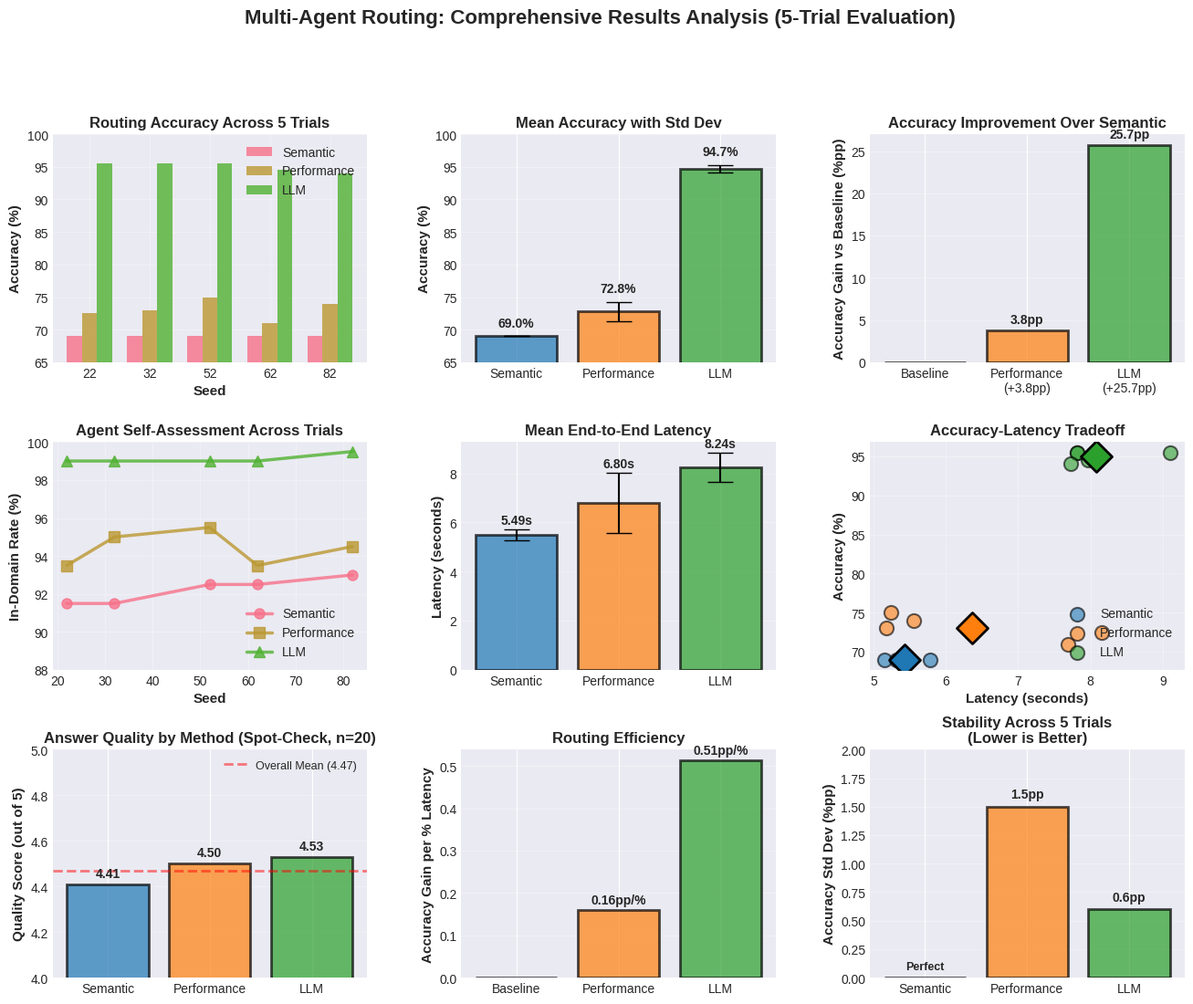
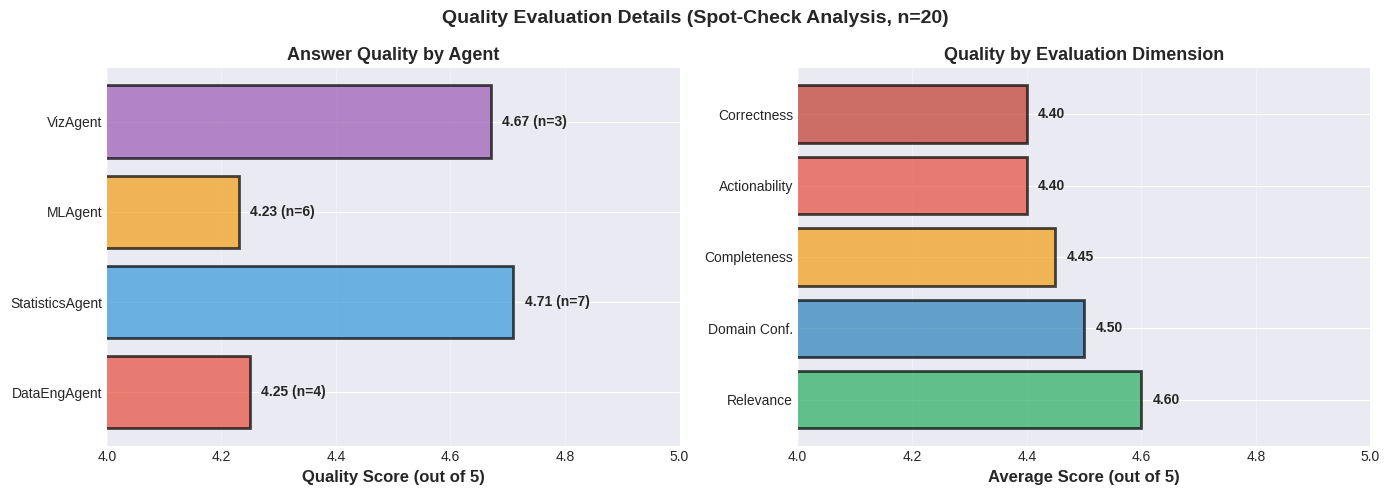

Write the Python code that produced these figures, in order.
"""Generate publication-quality figures for the Results section."""

import matplotlib.pyplot as plt
import numpy as np
import seaborn as sns
from matplotlib.gridspec import GridSpec

# Set style for publication quality
plt.style.use('seaborn-v0_8-darkgrid')
sns.set_palette("husl")

# Data from 5 trials
seeds = [22, 32, 52, 62, 82]

# Method 1: Semantic (constant across seeds)
semantic_accuracy = [69.0, 69.0, 69.0, 69.0, 69.0]
semantic_indomain = [91.5, 91.5, 92.5, 92.5, 93.0]
semantic_latency = [5.15, 5.42, 5.50, 5.32, 5.79]

# Method 2: Performance-weighted
performance_accuracy = [72.5, 73.0, 75.0, 71.0, 74.0]
performance_indomain = [93.5, 95.0, 95.5, 93.5, 94.5]
performance_latency = [8.16, 5.18, 5.24, 7.69, 5.56]

# Method 3: LLM
llm_accuracy = [95.5, 95.5, 95.5, 94.5, 94.0]
llm_indomain = [99.0, 99.0, 99.0, 99.0, 99.5]
llm_latency = [9.10, 7.81, 7.81, 7.97, 7.73]

# Quality metrics (from spot check)
quality_scores = {
    'Semantic': 4.41,
    'Performance': 4.50,
    'LLM': 4.53
}

# Create figure with multiple subplots
fig = plt.figure(figsize=(16, 12))
gs = GridSpec(3, 3, figure=fig, hspace=0.35, wspace=0.3)

# ========================
# Row 1: Accuracy Analysis
# ========================

# 1.1: Accuracy across trials
ax1 = fig.add_subplot(gs[0, 0])
x = np.arange(len(seeds))
width = 0.25

ax1.bar(x - width, semantic_accuracy, width, label='Semantic', alpha=0.8)
ax1.bar(x, performance_accuracy, width, label='Performance', alpha=0.8)
ax1.bar(x + width, llm_accuracy, width, label='LLM', alpha=0.8)

ax1.set_xlabel('Seed', fontsize=11, fontweight='bold')
ax1.set_ylabel('Accuracy (%)', fontsize=11, fontweight='bold')
ax1.set_title('Routing Accuracy Across 5 Trials', fontsize=12, fontweight='bold')
ax1.set_xticks(x)
ax1.set_xticklabels(seeds)
ax1.set_ylim([65, 100])
ax1.legend(fontsize=10)
ax1.grid(True, alpha=0.3)

# 1.2: Accuracy means with error bars
ax2 = fig.add_subplot(gs[0, 1])
methods = ['Semantic', 'Performance', 'LLM']
means = [69.0, 72.8, 94.7]
stds = [0.0, 1.5, 0.6]
colors = ['#1f77b4', '#ff7f0e', '#2ca02c']

bars = ax2.bar(methods, means, yerr=stds, capsize=10, color=colors, alpha=0.7, edgecolor='black', linewidth=2)
ax2.set_ylabel('Accuracy (%)', fontsize=11, fontweight='bold')
ax2.set_title('Mean Accuracy with Std Dev', fontsize=12, fontweight='bold')
ax2.set_ylim([65, 100])
ax2.grid(True, alpha=0.3, axis='y')

# Add value labels on bars
for bar, mean, std in zip(bars, means, stds):
    height = bar.get_height()
    ax2.text(bar.get_x() + bar.get_width()/2., height + std + 1,
            f'{mean:.1f}%', ha='center', va='bottom', fontsize=10, fontweight='bold')

# 1.3: Accuracy improvement vs baseline
ax3 = fig.add_subplot(gs[0, 2])
improvements = [0, 72.8-69.0, 94.7-69.0]
method_labels = ['Baseline', 'Performance\n(+3.8pp)', 'LLM\n(+25.7pp)']
colors_imp = ['gray', '#ff7f0e', '#2ca02c']

bars = ax3.bar(method_labels, improvements, color=colors_imp, alpha=0.7, edgecolor='black', linewidth=2)
ax3.set_ylabel('Accuracy Gain vs Baseline (%pp)', fontsize=11, fontweight='bold')
ax3.set_title('Accuracy Improvement Over Semantic', fontsize=12, fontweight='bold')
ax3.grid(True, alpha=0.3, axis='y')

for bar, imp in zip(bars, improvements):
    height = bar.get_height()
    if height > 0:
        ax3.text(bar.get_x() + bar.get_width()/2., height + 0.5,
                f'{imp:.1f}pp', ha='center', va='bottom', fontsize=10, fontweight='bold')

# ========================
# Row 2: In-Domain & Latency
# ========================

# 2.1: In-Domain rates across trials
ax4 = fig.add_subplot(gs[1, 0])
ax4.plot(seeds, semantic_indomain, marker='o', linewidth=2.5, markersize=8, label='Semantic', alpha=0.8)
ax4.plot(seeds, performance_indomain, marker='s', linewidth=2.5, markersize=8, label='Performance', alpha=0.8)
ax4.plot(seeds, llm_indomain, marker='^', linewidth=2.5, markersize=8, label='LLM', alpha=0.8)

ax4.set_xlabel('Seed', fontsize=11, fontweight='bold')
ax4.set_ylabel('In-Domain Rate (%)', fontsize=11, fontweight='bold')
ax4.set_title('Agent Self-Assessment Across Trials', fontsize=12, fontweight='bold')
ax4.set_ylim([88, 100])
ax4.legend(fontsize=10)
ax4.grid(True, alpha=0.3)

# 2.2: Latency comparison (per-query)
ax5 = fig.add_subplot(gs[1, 1])
latency_means = [5.49, 6.80, 8.24]
latency_stds = [0.23, 1.22, 0.59]

bars = ax5.bar(methods, latency_means, yerr=latency_stds, capsize=10, color=colors, alpha=0.7, edgecolor='black', linewidth=2)
ax5.set_ylabel('Latency (seconds)', fontsize=11, fontweight='bold')
ax5.set_title('Mean End-to-End Latency', fontsize=12, fontweight='bold')
ax5.grid(True, alpha=0.3, axis='y')

for bar, mean, std in zip(bars, latency_means, latency_stds):
    height = bar.get_height()
    ax5.text(bar.get_x() + bar.get_width()/2., height + std + 0.1,
            f'{mean:.2f}s', ha='center', va='bottom', fontsize=10, fontweight='bold')

# 2.3: Accuracy vs Latency tradeoff
ax6 = fig.add_subplot(gs[1, 2])
# Plot individual trials
for i, (seed, sem_acc, perf_acc, llm_acc, sem_lat, perf_lat, llm_lat) in enumerate(
    zip(seeds, semantic_accuracy, performance_accuracy, llm_accuracy, 
        semantic_latency, performance_latency, llm_latency)):
    if i == 0:  # Only add labels for first point
        ax6.scatter(sem_lat, sem_acc, s=120, alpha=0.6, label='Semantic', color='#1f77b4', edgecolors='black', linewidth=1.5)
        ax6.scatter(perf_lat, perf_acc, s=120, alpha=0.6, label='Performance', color='#ff7f0e', edgecolors='black', linewidth=1.5)
        ax6.scatter(llm_lat, llm_acc, s=120, alpha=0.6, label='LLM', color='#2ca02c', edgecolors='black', linewidth=1.5)
    else:
        ax6.scatter(sem_lat, sem_acc, s=120, alpha=0.6, color='#1f77b4', edgecolors='black', linewidth=1.5)
        ax6.scatter(perf_lat, perf_acc, s=120, alpha=0.6, color='#ff7f0e', edgecolors='black', linewidth=1.5)
        ax6.scatter(llm_lat, llm_acc, s=120, alpha=0.6, color='#2ca02c', edgecolors='black', linewidth=1.5)

# Add mean points with larger markers
ax6.scatter(np.mean(semantic_latency), np.mean(semantic_accuracy), s=300, marker='D', 
           color='#1f77b4', edgecolors='black', linewidth=2, zorder=5)
ax6.scatter(np.mean(performance_latency), np.mean(performance_accuracy), s=300, marker='D', 
           color='#ff7f0e', edgecolors='black', linewidth=2, zorder=5)
ax6.scatter(np.mean(llm_latency), np.mean(llm_accuracy), s=300, marker='D', 
           color='#2ca02c', edgecolors='black', linewidth=2, zorder=5)

ax6.set_xlabel('Latency (seconds)', fontsize=11, fontweight='bold')
ax6.set_ylabel('Accuracy (%)', fontsize=11, fontweight='bold')
ax6.set_title('Accuracy-Latency Tradeoff', fontsize=12, fontweight='bold')
ax6.legend(fontsize=10, loc='lower right')
ax6.grid(True, alpha=0.3)

# ========================
# Row 3: Quality & Efficiency
# ========================

# 3.1: Spot-check quality scores
ax7 = fig.add_subplot(gs[2, 0])
quality_vals = [quality_scores[m] for m in methods]
bars = ax7.bar(methods, quality_vals, color=colors, alpha=0.7, edgecolor='black', linewidth=2)
ax7.set_ylabel('Quality Score (out of 5)', fontsize=11, fontweight='bold')
ax7.set_title('Answer Quality by Method (Spot-Check, n=20)', fontsize=12, fontweight='bold')
ax7.set_ylim([4.0, 5.0])
ax7.axhline(y=4.47, color='red', linestyle='--', linewidth=2, alpha=0.5, label='Overall Mean (4.47)')
ax7.grid(True, alpha=0.3, axis='y')
ax7.legend(fontsize=9)

for bar, val in zip(bars, quality_vals):
    height = bar.get_height()
    ax7.text(bar.get_x() + bar.get_width()/2., height + 0.02,
            f'{val:.2f}', ha='center', va='bottom', fontsize=10, fontweight='bold')

# 3.2: Efficiency metric (accuracy gain per latency increase)
ax8 = fig.add_subplot(gs[2, 1])
latency_increase_pct = [0, 23.9, 50.1]  # percent increase over baseline
accuracy_gain_pct = [0, 3.8, 25.7]  # percentage points
efficiency = [0 if lat == 0 else acc/lat for lat, acc in zip(latency_increase_pct, accuracy_gain_pct)]

method_labels_eff = ['Baseline', 'Performance', 'LLM']
colors_eff = ['gray', '#ff7f0e', '#2ca02c']

bars = ax8.bar(method_labels_eff, efficiency, color=colors_eff, alpha=0.7, edgecolor='black', linewidth=2)
ax8.set_ylabel('Accuracy Gain per % Latency', fontsize=11, fontweight='bold')
ax8.set_title('Routing Efficiency', fontsize=12, fontweight='bold')
ax8.grid(True, alpha=0.3, axis='y')

for bar, eff in zip(bars[1:], efficiency[1:]):  # Skip baseline
    height = bar.get_height()
    ax8.text(bar.get_x() + bar.get_width()/2., height + 0.01,
            f'{eff:.2f}pp/\u0025', ha='center', va='bottom', fontsize=10, fontweight='bold')

# 3.3: Stability (inverse of std dev)
ax9 = fig.add_subplot(gs[2, 2])
stability_data = {
    'Semantic': 0.0,
    'Performance': 1.5,
    'LLM': 0.6
}
stability_vals = [stability_data[m] for m in methods]
bars = ax9.bar(methods, stability_vals, color=colors, alpha=0.7, edgecolor='black', linewidth=2)
ax9.set_ylabel('Accuracy Std Dev (%pp)', fontsize=11, fontweight='bold')
ax9.set_title('Stability Across 5 Trials\n(Lower is Better)', fontsize=12, fontweight='bold')
ax9.set_ylim([0, 2])
ax9.grid(True, alpha=0.3, axis='y')

for bar, val in zip(bars, stability_vals):
    height = bar.get_height()
    if val > 0:
        ax9.text(bar.get_x() + bar.get_width()/2., height + 0.05,
                f'{val:.1f}pp', ha='center', va='bottom', fontsize=10, fontweight='bold')
    else:
        ax9.text(bar.get_x() + bar.get_width()/2., height + 0.05,
                'Perfect', ha='center', va='bottom', fontsize=9, fontweight='bold')

# Main title
fig.suptitle('Multi-Agent Routing: Comprehensive Results Analysis (5-Trial Evaluation)', 
             fontsize=16, fontweight='bold', y=0.995)

plt.savefig('c:\\Users\\KILNKX\\Desktop\\1508 project\\output\\results_comprehensive.png', 
           dpi=300, bbox_inches='tight', facecolor='white')
print("✓ Saved: results_comprehensive.png")

# ========================
# Figure 2: Agent Quality Breakdown
# ========================

fig2, axes = plt.subplots(1, 2, figsize=(14, 5))

# Agent quality scores
agent_names = ['DataEngAgent', 'StatisticsAgent', 'MLAgent', 'VizAgent']
agent_scores = [4.25, 4.71, 4.23, 4.67]
agent_counts = [4, 7, 6, 3]
agent_colors = ['#e74c3c', '#3498db', '#f39c12', '#9b59b6']

ax = axes[0]
bars = ax.barh(agent_names, agent_scores, color=agent_colors, alpha=0.7, edgecolor='black', linewidth=2)
ax.set_xlabel('Quality Score (out of 5)', fontsize=12, fontweight='bold')
ax.set_title('Answer Quality by Agent', fontsize=13, fontweight='bold')
ax.set_xlim([4.0, 5.0])
ax.grid(True, alpha=0.3, axis='x')

for i, (bar, score, count) in enumerate(zip(bars, agent_scores, agent_counts)):
    ax.text(score + 0.02, bar.get_y() + bar.get_height()/2.,
           f'{score:.2f} (n={count})', ha='left', va='center', fontsize=10, fontweight='bold')

# Quality dimensions
dimensions = ['Relevance', 'Domain Conf.', 'Completeness', 'Actionability', 'Correctness']
dim_scores = [4.60, 4.50, 4.45, 4.40, 4.40]
dim_colors = ['#27ae60', '#2980b9', '#f39c12', '#e74c3c', '#c0392b']

ax = axes[1]
bars = ax.barh(dimensions, dim_scores, color=dim_colors, alpha=0.7, edgecolor='black', linewidth=2)
ax.set_xlabel('Average Score (out of 5)', fontsize=12, fontweight='bold')
ax.set_title('Quality by Evaluation Dimension', fontsize=13, fontweight='bold')
ax.set_xlim([4.0, 5.0])
ax.grid(True, alpha=0.3, axis='x')

for bar, score in zip(bars, dim_scores):
    ax.text(score + 0.02, bar.get_y() + bar.get_height()/2.,
           f'{score:.2f}', ha='left', va='center', fontsize=10, fontweight='bold')

fig2.suptitle('Quality Evaluation Details (Spot-Check Analysis, n=20)', 
             fontsize=14, fontweight='bold')
plt.tight_layout()
plt.savefig('c:\\Users\\KILNKX\\Desktop\\1508 project\\output\\quality_breakdown.png', 
           dpi=300, bbox_inches='tight', facecolor='white')
print("✓ Saved: quality_breakdown.png")

# ========================
# Figure 3: Method Comparison Summary
# ========================

fig3, axes = plt.subplots(2, 2, figsize=(14, 10))

# Method 1: Semantic
ax = axes[0, 0]
ax.text(0.5, 0.85, 'Method 1: Semantic Similarity', ha='center', fontsize=14, fontweight='bold',
       bbox=dict(boxstyle='round', facecolor='#1f77b4', alpha=0.3, edgecolor='black', linewidth=2))
metrics_semantic = [
    'Accuracy: 69.0% (±0.0%)',
    'In-Domain: 91.8% (±0.5%)',
    'Latency: 5.49s per query',
    'Routing Overhead: 11.5ms',
    'Quality Score: 4.41/5.0',
    'Stability: Perfect'
]
for i, metric in enumerate(metrics_semantic):
    ax.text(0.1, 0.7 - i*0.12, f'• {metric}', fontsize=11, verticalalignment='top', family='monospace')
ax.axis('off')

# Method 2: Performance
ax = axes[0, 1]
ax.text(0.5, 0.85, 'Method 2: Performance-Weighted', ha='center', fontsize=14, fontweight='bold',
       bbox=dict(boxstyle='round', facecolor='#ff7f0e', alpha=0.3, edgecolor='black', linewidth=2))
metrics_perf = [
    'Accuracy: 72.8% (±1.5%)',
    'In-Domain: 94.2% (±0.8%)',
    'Latency: 6.80s per query',
    'Routing Overhead: 12.0ms',
    'Quality Score: 4.50/5.0',
    'Improvement: +3.8pp accuracy'
]
for i, metric in enumerate(metrics_perf):
    ax.text(0.1, 0.7 - i*0.12, f'• {metric}', fontsize=11, verticalalignment='top', family='monospace')
ax.axis('off')

# Method 3: LLM
ax = axes[1, 0]
ax.text(0.5, 0.85, 'Method 3: LLM Meta-Classification', ha='center', fontsize=14, fontweight='bold',
       bbox=dict(boxstyle='round', facecolor='#2ca02c', alpha=0.3, edgecolor='black', linewidth=2))
metrics_llm = [
    'Accuracy: 94.7% (±0.6%)',
    'In-Domain: 99.2% (±0.2%)',
    'Latency: 8.24s per query',
    'Routing Overhead: 2410.6ms',
    'Quality Score: 4.53/5.0',
    'Improvement: +25.7pp accuracy'
]
for i, metric in enumerate(metrics_llm):
    ax.text(0.1, 0.7 - i*0.12, f'• {metric}', fontsize=11, verticalalignment='top', family='monospace')
ax.axis('off')

# Recommendations
ax = axes[1, 1]
ax.text(0.5, 0.95, 'Recommendations', ha='center', fontsize=14, fontweight='bold',
       bbox=dict(boxstyle='round', facecolor='yellow', alpha=0.2, edgecolor='black', linewidth=2))
recommendations = [
    '✓ Use Semantic for: Low-latency use',
    '  cases, resource-constrained systems',
    '',
    '✓ Use Performance for: Balanced',
    '  accuracy-latency tradeoff with',
    '  continuous adaptation',
    '',
    '✓ Use LLM for: High-accuracy',
    '  scenarios where quality is critical',
]
for i, rec in enumerate(recommendations):
    ax.text(0.05, 0.85 - i*0.095, rec, fontsize=10, verticalalignment='top')
ax.axis('off')

fig3.suptitle('Method Comparison Summary', fontsize=15, fontweight='bold')
plt.tight_layout()
plt.savefig('c:\\Users\\KILNKX\\Desktop\\1508 project\\output\\method_comparison_summary.png', 
           dpi=300, bbox_inches='tight', facecolor='white')
print("✓ Saved: method_comparison_summary.png")

print("\n" + "="*60)
print("FIGURE GENERATION COMPLETE")
print("="*60)
print("\nGenerated 3 publication-quality figures:")
print("1. results_comprehensive.png - 9-panel comprehensive analysis")
print("2. quality_breakdown.png - Agent and dimension quality breakdown")
print("3. method_comparison_summary.png - Summary comparison and recommendations")
print("\nAll figures saved to: c:\\Users\\KILNKX\\Desktop\\1508 project\\output\\")
